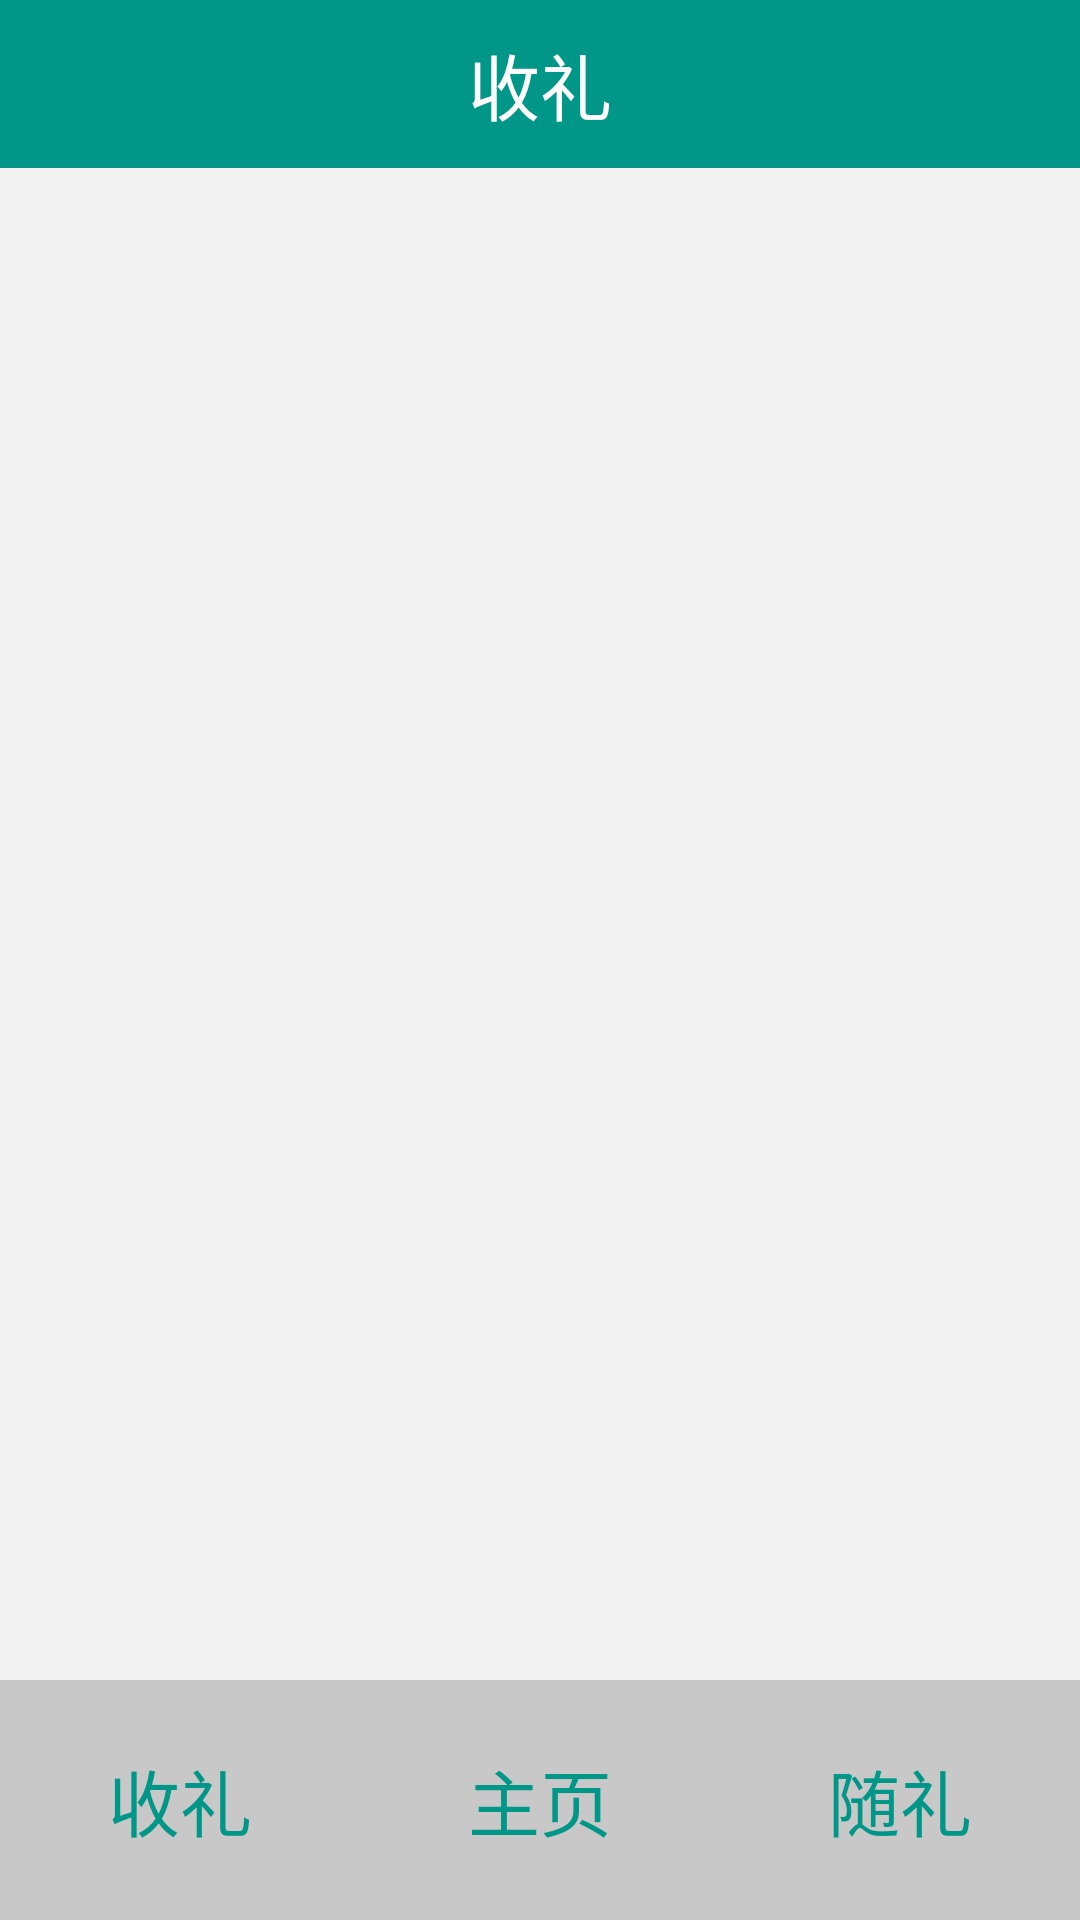

Here is an Android app screen rendered from its layout file. Give the layout XML and the strings, colors and styles it references.
<!-- AndroidManifest.xml: application theme WindowNoTitle -->
<!-- res/layout/activity_in.xml -->
<?xml version="1.0" encoding="utf-8"?>
<LinearLayout xmlns:android="http://schemas.android.com/apk/res/android"
    android:layout_width="match_parent"
    android:layout_height="match_parent"
    xmlns:app="http://schemas.android.com/apk/res-auto"
    xmlns:tools="http://schemas.android.com/tools"
    android:orientation="vertical"
    android:background="@color/grey_f3f3f3">
    <androidx.appcompat.widget.Toolbar
        android:id="@+id/toolbar"
        android:layout_width="match_parent"
        android:layout_height="wrap_content"
        android:background="#009688"
        android:minHeight="?attr/actionBarSize"
        android:theme="?attr/actionBarTheme"
        app:layout_constraintEnd_toEndOf="parent"
        app:layout_constraintStart_toStartOf="parent"
        app:layout_constraintTop_toTopOf="parent"
        tools:titleTextAppearance="@style/TextAppearance.AppCompat.Medium"
        tools:titleTextColor="#FFFFFF">

        <TextView
            android:layout_width="wrap_content"
            android:layout_height="wrap_content"
            android:layout_gravity="center"
            android:text="@string/in"
            android:textColor="#FFFFFF"
            android:textSize="24sp" />
    </androidx.appcompat.widget.Toolbar>

    <LinearLayout
        android:id="@+id/content"
        android:layout_width="fill_parent"
        android:layout_height="0dp"
        android:layout_weight="1"
        android:orientation="vertical">

        <ListView
            android:id="@+id/in_list"
            android:layout_width="match_parent"
            android:layout_height="match_parent"
            android:divider="@null"
            android:dividerHeight="5dp"
            android:padding="10dp" />
    </LinearLayout>

    <RadioGroup
        android:id="@+id/radioGroup"
        android:layout_width="match_parent"
        android:layout_height="80dp"
        android:background="#C8C8C8"
        android:orientation="horizontal"
        android:weightSum="3">

        <RadioButton
            android:id="@+id/button_in"
            android:layout_width="wrap_content"
            android:layout_height="match_parent"
            android:layout_weight="1"
            android:button="@null"
            android:checked="true"
            android:gravity="center"
            android:text="@string/in"
            android:textColor="#009688"
            android:textSize="24sp" />

        <RadioButton
            android:id="@+id/button_home"
            android:layout_width="wrap_content"
            android:layout_height="match_parent"
            android:layout_weight="1"
            android:button="@null"
            android:gravity="center"
            android:text="@string/homepage"
            android:textColor="#009688"
            android:textSize="24sp" />

        <RadioButton
            android:id="@+id/button_out"
            android:layout_width="wrap_content"
            android:layout_height="match_parent"
            android:layout_weight="1"
            android:button="@null"
            android:gravity="center"
            android:text="@string/out"
            android:textColor="#009688"
            android:textSize="24sp" />

    </RadioGroup>


</LinearLayout>
<!-- resources referenced by this layout -->
<resources>
  <color name="grey_f3f3f3">#f3f3f3</color>
  <string name="homepage">主页</string>
  <string name="in">收礼</string>
  <string name="out">随礼</string>
  <style name="WindowNoTitle" parent="Base.Theme.AppCompat.Light.DarkActionBar">
          <item name="windowNoTitle">true</item>
      </style>
</resources>
